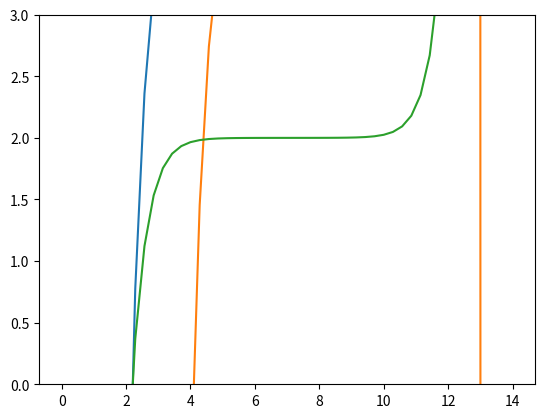

Here is the Python script that generated this plot:
import numpy as np
import matplotlib.pyplot as plt

cb = np.array(0.1 * 0.9505)

va = 50

kw = 10 ** (-14)

def h2so4(ph: np.ndarray):
    k2 = np.array(10 ** (-1.99))

    f = 1.000
    ca = np.array(0.0004) * f

    h = 10 ** (-ph)
    oh = kw / h

    print(f"\npH:\n{ph}")

    da, dha, dh2a = calc_mol(h, k2)
    print(f"\nモル分率\nSO4:\n{da}\nHSO4:\n{dha}\nH2SO4:\n{dh2a}")

    n = n_bar(dha, dh2a)

    print(f"\n平均プロトン数:\n{n}")

    vb = calc_vb(va, ca, dha, dh2a, h, oh, cb)
    vb = calc_vb2(ca, va, n, cb, h, oh)

    print(f"\n滴下量:\n{vb}")

    alpha = calc_alpha(h, k2)

    print(f"\n副反応係数:\n{alpha}")

    print(f"\nlog副反応係数:\n{np.log(alpha)}")

    a = calc_a(n, h, oh, ca)

    plt.plot(ph, vb)
    plt.ylim(0, 20)
    plt.show()

    plt.plot(ph, da)
    plt.plot(ph, dha)
    plt.plot(ph, dh2a)
    plt.show()


def h2so4_2(ph: np.ndarray):
    k2 = np.array(10 ** (-1.99))

    f = 1.000
    ca = np.array(0.004) * f

    h = 10 ** (-ph)
    oh = kw / h

    print(f"\npH:\n{ph}")

    da, dha, dh2a = calc_mol(h, k2)
    print(f"\nモル分率\nSO4:\n{da}\nHSO4:\n{dha}\nH2SO4:\n{dh2a}")


    n = n_bar(dha, dh2a)

    print(f"\n平均プロトン数:\n{n}")

    vb1 = calc_vb(va, ca, dha, dh2a, h, oh, cb)
    vb = calc_vb2(ca, va, n, cb, h, oh)

    print("==================")
    print(vb1 - vb)


    print(f"\n滴下量:\n{vb}")

    alpha = calc_alpha(h, k2)

    print(f"\n副反応係数:\n{alpha}")

    print(f"\nlog副反応係数:\n{np.log(alpha)}")

    a = calc_a(n, h, oh, ca)
    # a = 2 - n - (h - oh) / ca
    vb = a * (ca * va / cb)

    plt.plot(ph, vb)
    plt.plot(ph, vb1)
    plt.ylim(0, 20)
    plt.show()
    
    plt.plot(ph, a)
    plt.ylim(0, 3)
    plt.show()
    
    



def calc_mol(h, k2):
    da = k2 / (k2 + h) 

    dha = h / (k2 + h)

    dh2a = np.full_like(da, 0)

    return da, dha, dh2a

def n_bar(dha, dh2a):
    return dha + 2 * dh2a

def calc_vb(va, ca, dha, dh2a, h, oh, cb):
    vb = (va * (2 * ca - dha - 2 * dh2a - h + oh)) / (cb + dha + 2 * dh2a + h - oh)
    return vb

def calc_vb2(ca, va, n, cb, h, oh):
    vb = (ca * va * (2 - n) - va * (h - oh)) / (cb + h - oh)
    return vb

def calc_alpha(h, k2):
    return 1 + h / k2

def calc_a(n, h, oh, ca):
    return 2- n - (h - oh) / ca



def plot(x, y):
    plt.plot(x, y)
    plt.show()
    

def test():
    ph = np.linspace(0, 14)
    h2so4_2(ph)
    # h2so4(4)


if __name__ == "__main__":
    test()